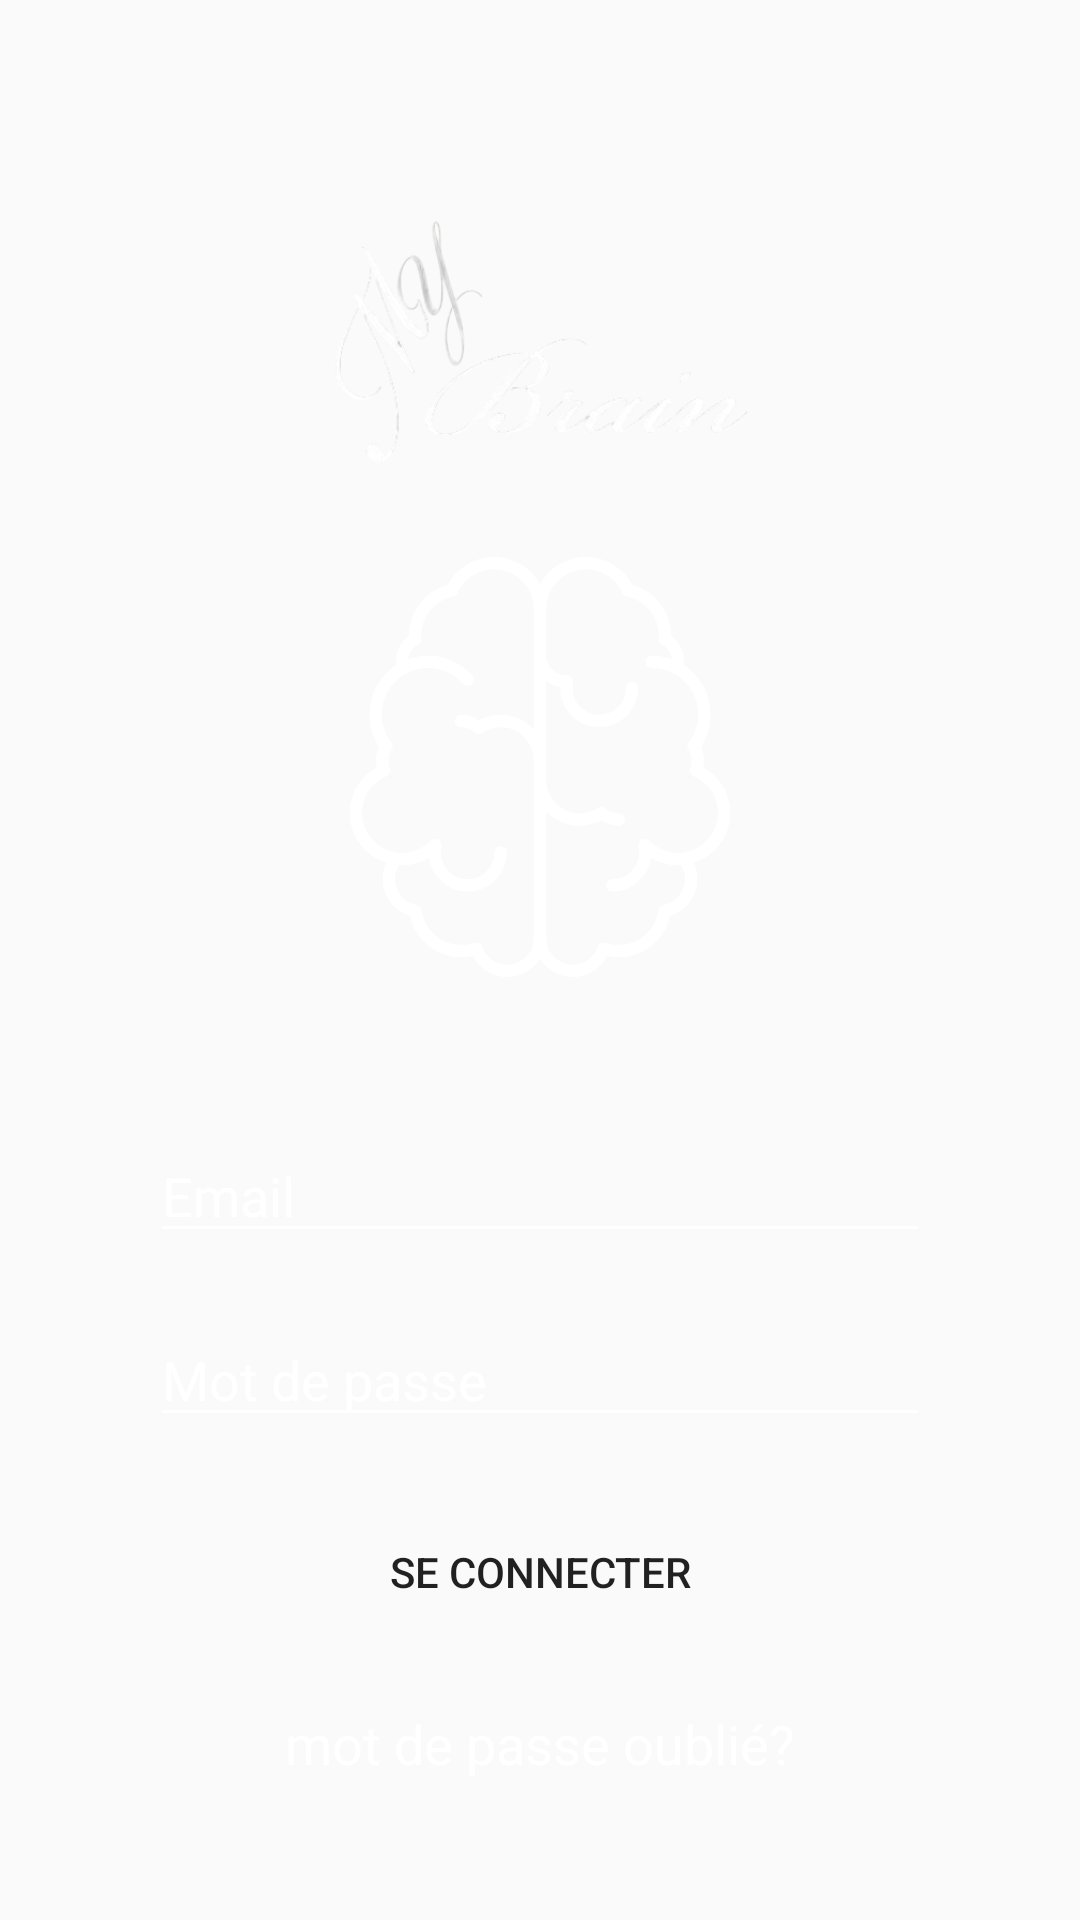

Reconstruct the res/layout file that produces this screen, plus the resources it refers to.
<!-- AndroidManifest.xml: application theme AppTheme -->
<!-- res/layout/activity_login.xml -->
<LinearLayout xmlns:android="http://schemas.android.com/apk/res/android"
    xmlns:tools="http://schemas.android.com/tools"
    android:layout_width="match_parent"
    android:layout_height="match_parent"
    android:background="@drawable/background"
    android:orientation="vertical">

    <LinearLayout
        android:layout_width="match_parent"
        android:layout_height="match_parent"
        android:gravity="center"
        android:orientation="vertical"
        tools:ignore="UselessParent">

        <LinearLayout
            android:layout_width="200dp"
            android:layout_height="300dp"
            android:gravity="center"
            android:layout_marginTop="10dp"
            android:orientation="vertical"
            tools:ignore="UselessParent">

            <ImageView
                android:layout_width="297dp"
                android:layout_height="129dp"
                android:layout_gravity="center"
                android:layout_marginLeft="35dp"
                android:src="@drawable/mybrain"
                tools:ignore="ContentDescription" />

            <ImageView
                android:layout_width="140dp"
                android:layout_height="140dp"
                android:layout_gravity="center"
                android:layout_marginBottom="30dp"
                android:src="@drawable/ic_logo"
                tools:ignore="ContentDescription" />
        </LinearLayout>
        <EditText
            android:id="@+id/editText1"
            android:layout_width="match_parent"
            android:layout_height="wrap_content"
            android:hint="Email"
            android:textColor="@color/white"
            android:textColorHint="@color/white"
            android:backgroundTint="@color/white"
            android:layout_marginTop="20dp"
            android:layout_marginRight="50dp"
            android:layout_marginBottom="20dp"
            android:layout_marginLeft="50dp"
            tools:ignore="Autofill,HardcodedText,TextFields" />
        <EditText
            android:id="@+id/editText2"
            android:layout_width="match_parent"
            android:layout_height="wrap_content"
            android:hint="Mot de passe"
            android:textColor="@color/white"
            android:textColorHint="@color/white"
            android:backgroundTint="@color/white"
            android:layout_marginRight="50dp"
            android:layout_marginBottom="20dp"
            android:layout_marginLeft="50dp"
            android:inputType="textPassword"
            tools:ignore="Autofill,HardcodedText,TextFields" />

        <Button
            android:id="@+id/button"
            android:layout_width="match_parent"
            android:layout_height="50dp"
            android:layout_marginLeft="50dp"
            android:layout_marginRight="50dp"
            android:layout_marginBottom="20dp"
            android:background="@drawable/roundedshape"
            android:text="Se connecter"
            tools:ignore="HardcodedText" />
        <TextView
            android:id="@+id/activity_main4"
            android:layout_width="match_parent"
            android:layout_height="wrap_content"
            android:text="mot de passe oublié?"
            android:textAlignment="center"
            android:textColor="@color/white"
            android:textSize="18sp"
            tools:ignore="HardcodedText" />

    </LinearLayout>
</LinearLayout>
<!-- resources referenced by this layout -->
<resources>
  <color name="white">#FFFFFF</color>
  <!-- drawable ic_logo: vector/xml drawable (drawable, 6180 chars, omitted) -->
  <!-- drawable mybrain: png bitmap (drawable, 45698 bytes) -->
  <style name="AppTheme" parent="Theme.AppCompat.Light.NoActionBar">
          
          <item name="colorPrimary">@color/colorPrimary</item>
          <item name="colorPrimaryDark">@color/colorPrimaryDark</item>
          <item name="colorAccent">@color/greenColor</item>
  
      </style>
  <color name="colorPrimary">#3F51B5</color>
  <color name="colorPrimaryDark">#303F9F</color>
  <color name="greenColor">#FF37A39D</color>
</resources>
